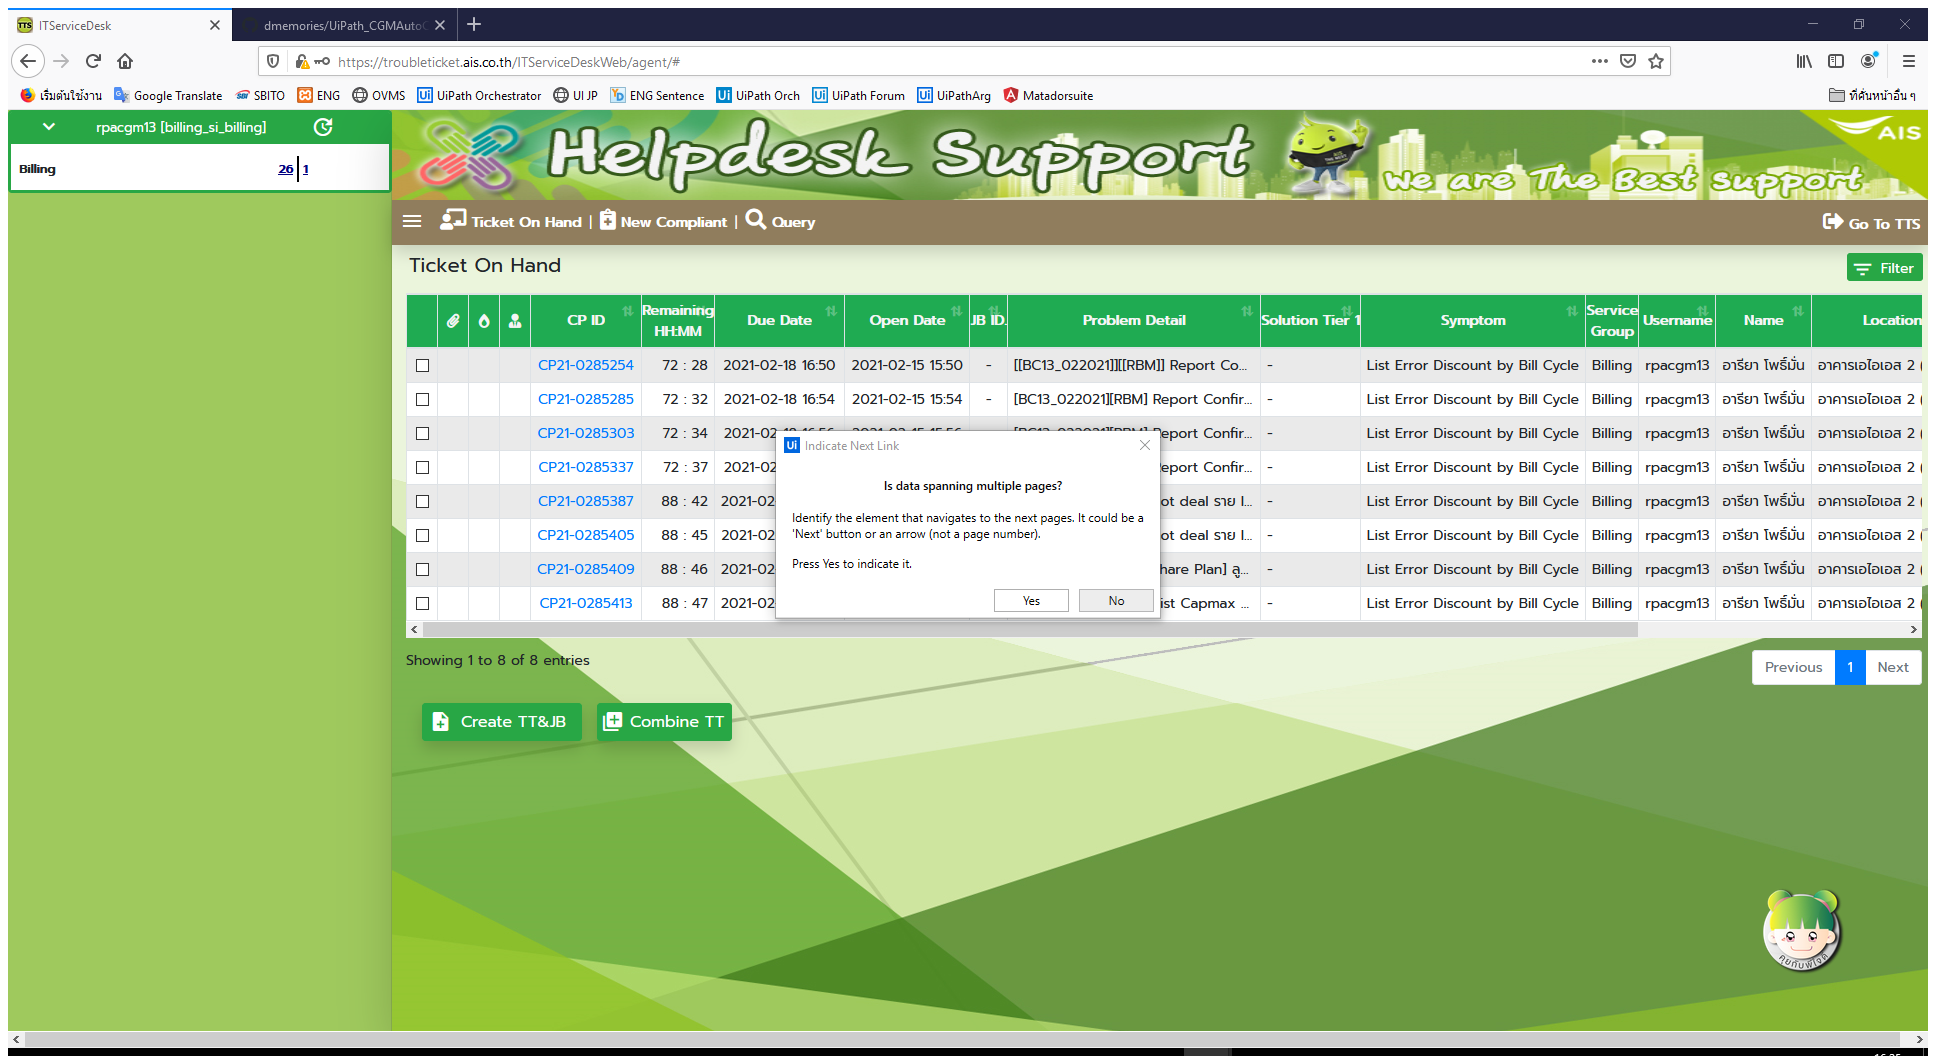
Workflow: saveExcel

Step 1: Attach Browser in window 'ITServiceDesk' (firefox.exe)

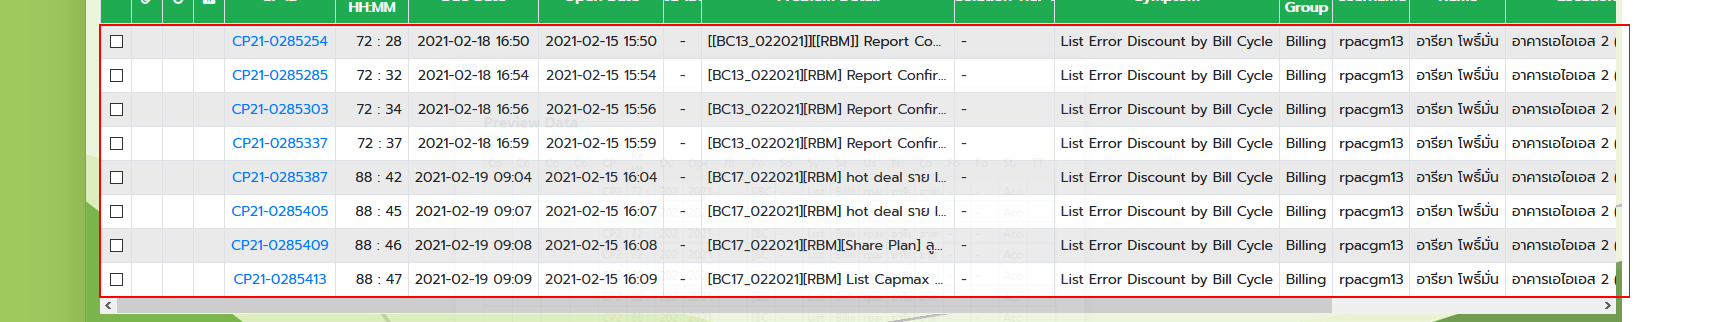
Step 2: get-text from the table

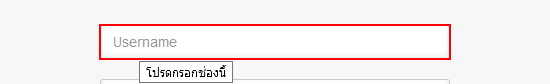
Step 3: type [in_username.ToUpper()] into the text box 'v_user'

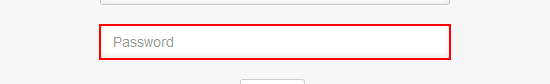
Step 4: type [in_username.ToUpper()] into the text box 'v_passwd'

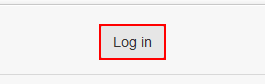
Step 5: click on the button